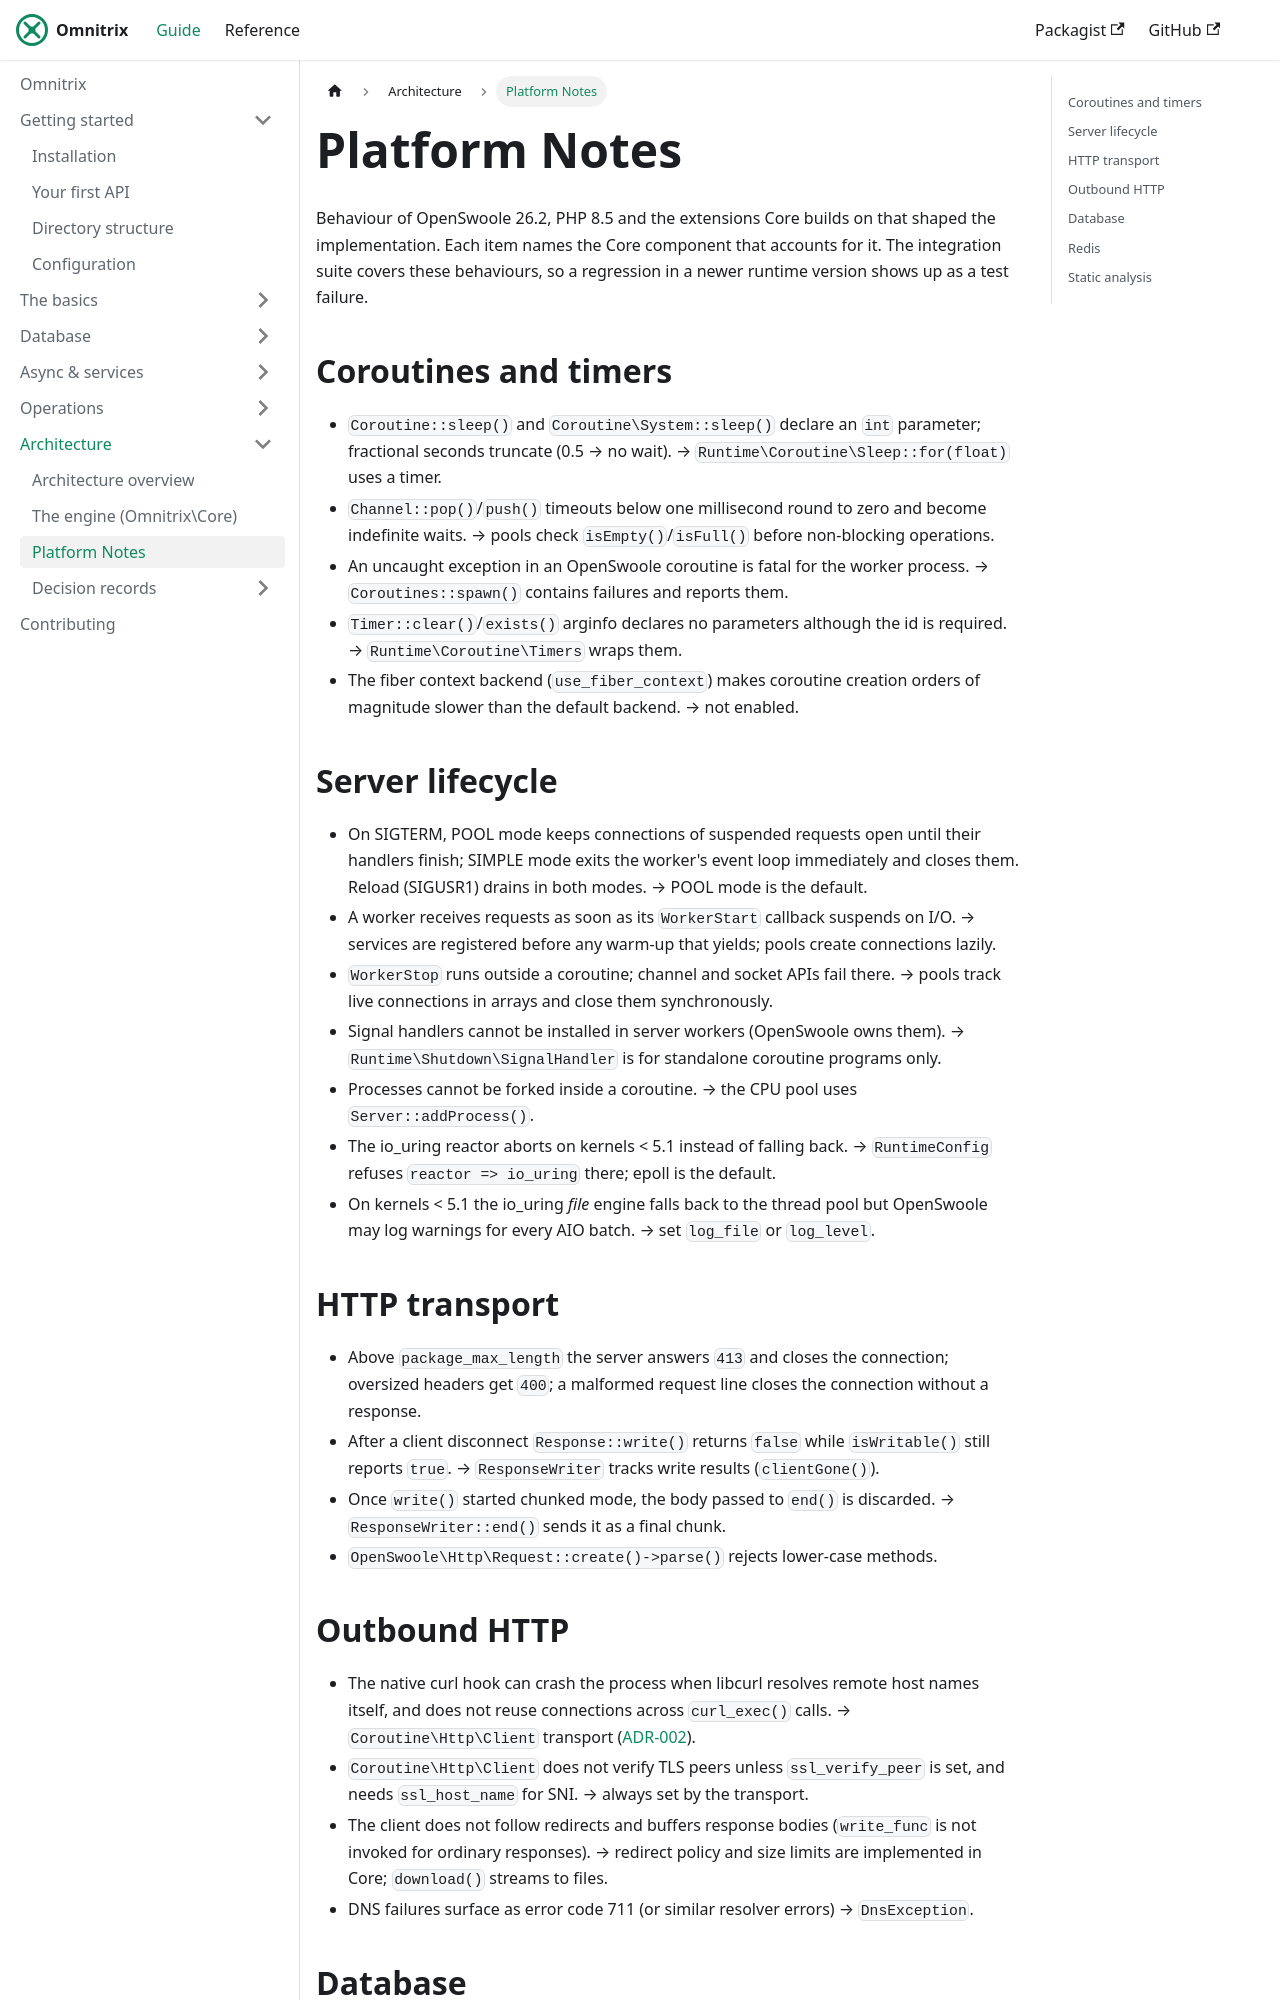

repository: AjmalAlkhaledi/omnitrix-docs · page: architecture/platform-notes.html · generator: docusaurus

# Platform Notes

Behaviour of OpenSwoole 26.2, PHP 8.5 and the extensions Core builds on that shaped the
implementation. Each item names the Core component that accounts for it. The integration
suite covers these behaviours, so a regression in a newer runtime version shows up as a test
failure.

## Coroutines and timers

- `Coroutine::sleep()` and `Coroutine\System::sleep()` declare an `int` parameter; fractional
  seconds truncate (0.5 → no wait). → `Runtime\Coroutine\Sleep::for(float)` uses a timer.
- `Channel::pop()`/`push()` timeouts below one millisecond round to zero and become
  indefinite waits. → pools check `isEmpty()`/`isFull()` before non-blocking operations.
- An uncaught exception in an OpenSwoole coroutine is fatal for the worker process.
  → `Coroutines::spawn()` contains failures and reports them.
- `Timer::clear()`/`exists()` arginfo declares no parameters although the id is required.
  → `Runtime\Coroutine\Timers` wraps them.
- The fiber context backend (`use_fiber_context`) makes coroutine creation orders of magnitude
  slower than the default backend. → not enabled.

## Server lifecycle

- On SIGTERM, POOL mode keeps connections of suspended requests open until their handlers
  finish; SIMPLE mode exits the worker's event loop immediately and closes them. Reload
  (SIGUSR1) drains in both modes. → POOL mode is the default.
- A worker receives requests as soon as its `WorkerStart` callback suspends on I/O.
  → services are registered before any warm-up that yields; pools create connections lazily.
- `WorkerStop` runs outside a coroutine; channel and socket APIs fail there.
  → pools track live connections in arrays and close them synchronously.
- Signal handlers cannot be installed in server workers (OpenSwoole owns them).
  → `Runtime\Shutdown\SignalHandler` is for standalone coroutine programs only.
- Processes cannot be forked inside a coroutine. → the CPU pool uses `Server::addProcess()`.
- The io_uring reactor aborts on kernels < 5.1 instead of falling back.
  → `RuntimeConfig` refuses `reactor => io_uring` there; epoll is the default.
- On kernels < 5.1 the io_uring *file* engine falls back to the thread pool but OpenSwoole may
  log warnings for every AIO batch. → set `log_file` or `log_level`.

## HTTP transport

- Above `package_max_length` the server answers `413` and closes the connection; oversized
  headers get `400`; a malformed request line closes the connection without a response.
- After a client disconnect `Response::write()` returns `false` while `isWritable()` still
  reports `true`. → `ResponseWriter` tracks write results (`clientGone()`).
- Once `write()` started chunked mode, the body passed to `end()` is discarded.
  → `ResponseWriter::end()` sends it as a final chunk.
- `OpenSwoole\Http\Request::create()->parse()` rejects lower-case methods.
